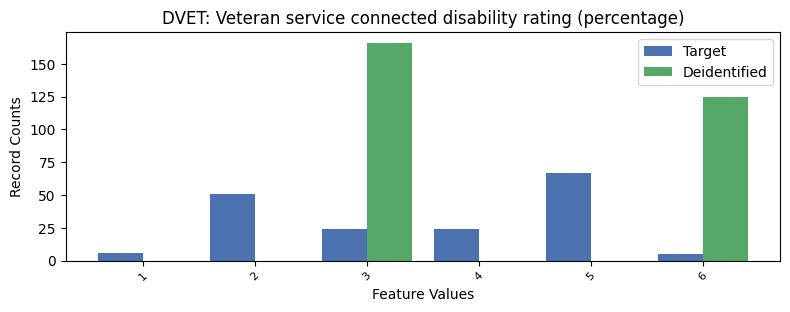

Source data for this figure (header and first rows):
, DVET, count_target, count_deidentified
0, -1, 9099, 8985
1, 5, 67, 0.0
2, 2, 51, 0.0
3, 3, 24, 166.0
4, 4, 24, 0.0
5, 1, 6, 0.0
6, 6, 5, 125.0
